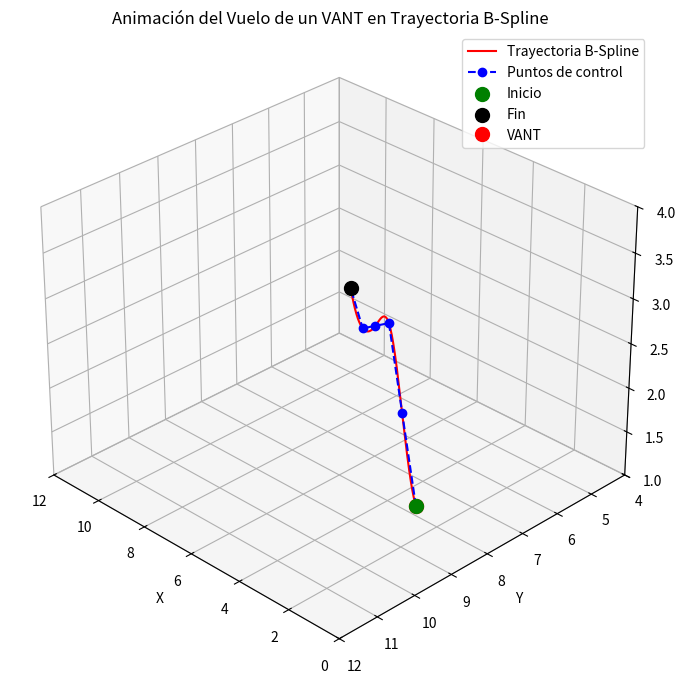

Write the Python code that produced this figure.
import numpy as np
import matplotlib.pyplot as plt
from mpl_toolkits.mplot3d import Axes3D
from matplotlib.animation import FuncAnimation
from scipy.interpolate import make_interp_spline

# ----- PUNTOS DE CONTROL -----
control_points = np.array([
    [0, 10, 2],
    [2, 9, 2.5],
    [4, 8, 3],
    [6, 7, 2.5],
    [8, 6, 2],
    [10, 5, 2]
])

# ----- CREAR CURVA B-SPLINE -----
num_points = 200
t = np.linspace(0, 1, len(control_points))
spline = make_interp_spline(t, control_points, k=3)
t_fine = np.linspace(0, 1, num_points)
spline_points = spline(t_fine)

# ----- CONFIGURACIÓN DE LA FIGURA -----
fig = plt.figure(figsize=(10, 7))
ax = fig.add_subplot(111, projection='3d')
ax.set_title("Animación del Vuelo de un VANT en Trayectoria B-Spline")

# Dibujar trayectoria
ax.plot(spline_points[:, 0], spline_points[:, 1], spline_points[:, 2], 'r-', label='Trayectoria B-Spline')
ax.plot(control_points[:, 0], control_points[:, 1], control_points[:, 2], 'bo--', label='Puntos de control')
ax.scatter(*control_points[0], color='green', s=100, label='Inicio')
ax.scatter(*control_points[-1], color='black', s=100, label='Fin')

# Crear marcador del dron
drone_marker, = ax.plot([], [], [], 'ro', markersize=10, label='VANT')

# Limites del espacio
ax.set_xlim(0, 12)
ax.set_ylim(4, 12)
ax.set_zlim(1, 4)
ax.set_xlabel("X")
ax.set_ylabel("Y")
ax.set_zlabel("Z")
ax.view_init(elev=30, azim=135)
ax.legend()

# ----- FUNCIÓN DE ANIMACIÓN -----
def update(frame):
    x, y, z = spline_points[frame]
    drone_marker.set_data([x], [y])
    drone_marker.set_3d_properties([z])
    return drone_marker,

# Crear animación
anim = FuncAnimation(fig, update, frames=len(spline_points), interval=50, blit=True)

plt.tight_layout()
plt.show()
